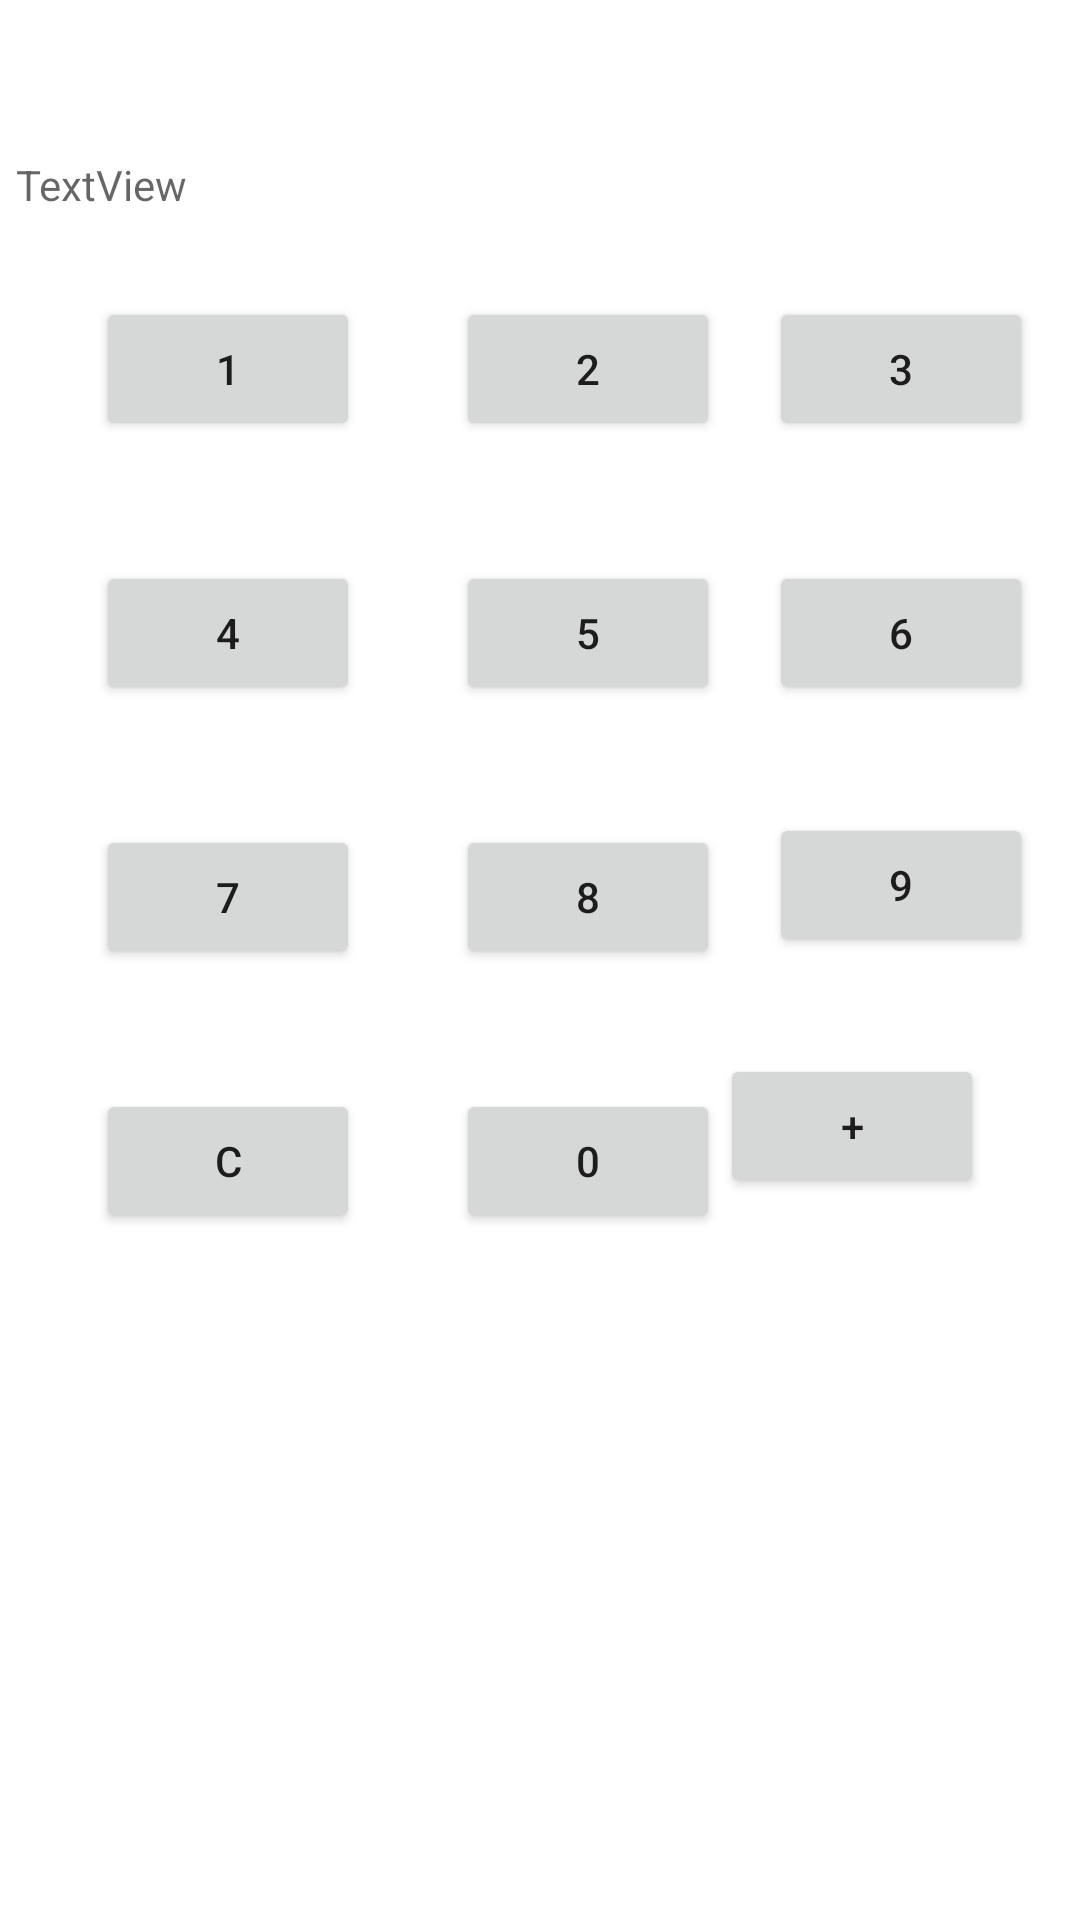

Here is an Android app screen rendered from its layout file. Give the layout XML and the strings, colors and styles it references.
<!-- AndroidManifest.xml: application theme Theme.AND1 -->
<!-- res/layout/activity_second.xml -->
<?xml version="1.0" encoding="utf-8"?>
<androidx.constraintlayout.widget.ConstraintLayout xmlns:android="http://schemas.android.com/apk/res/android"
    xmlns:app="http://schemas.android.com/apk/res-auto"
    xmlns:tools="http://schemas.android.com/tools"
    android:layout_width="match_parent"
    android:layout_height="match_parent"
    tools:context=".SecondActivity">

    <Button
        android:id="@+id/button6"
        android:layout_width="wrap_content"
        android:layout_height="wrap_content"
        android:layout_marginStart="32dp"
        android:layout_marginTop="28dp"
        android:text="@string/_1"
        android:onClick="ButtonNumber"
        app:layout_constraintStart_toStartOf="parent"
        app:layout_constraintTop_toBottomOf="@+id/textView5" />

    <Button
        android:id="@+id/button7"
        android:layout_width="wrap_content"
        android:layout_height="wrap_content"
        android:layout_marginStart="32dp"
        android:layout_marginTop="28dp"
        android:text="@string/_2"
        android:onClick="ButtonNumber"
        app:layout_constraintStart_toEndOf="@+id/button6"
        app:layout_constraintTop_toBottomOf="@+id/textView5" />

    <Button
        android:id="@+id/button8"
        android:layout_width="wrap_content"
        android:layout_height="wrap_content"
        android:layout_marginTop="28dp"
        android:onClick="ButtonNumber"
        android:text="@string/_3"
        app:layout_constraintEnd_toEndOf="parent"
        app:layout_constraintHorizontal_bias="0.506"
        app:layout_constraintStart_toEndOf="@+id/button7"
        app:layout_constraintTop_toBottomOf="@+id/textView5" />

    <Button
        android:id="@+id/button9"
        android:layout_width="wrap_content"
        android:layout_height="wrap_content"
        android:layout_marginStart="32dp"
        android:layout_marginTop="40dp"
        android:text="@string/_4"
        android:onClick="ButtonNumber"
        app:layout_constraintStart_toStartOf="parent"
        app:layout_constraintTop_toBottomOf="@+id/button6" />

    <Button
        android:id="@+id/button10"
        android:layout_width="wrap_content"
        android:layout_height="wrap_content"
        android:layout_marginStart="32dp"
        android:layout_marginTop="40dp"
        android:text="@string/_5"
        android:onClick="ButtonNumber"
        app:layout_constraintStart_toEndOf="@+id/button9"
        app:layout_constraintTop_toBottomOf="@+id/button7" />

    <Button
        android:id="@+id/button11"
        android:layout_width="wrap_content"
        android:layout_height="wrap_content"
        android:layout_marginTop="40dp"
        android:text="@string/_6"
        android:onClick="ButtonNumber"
        app:layout_constraintEnd_toEndOf="parent"
        app:layout_constraintHorizontal_bias="0.507"
        app:layout_constraintStart_toEndOf="@+id/button10"
        app:layout_constraintTop_toBottomOf="@+id/button8" />

    <Button
        android:id="@+id/button12"
        android:layout_width="wrap_content"
        android:layout_height="wrap_content"
        android:layout_marginStart="32dp"
        android:layout_marginTop="40dp"
        android:text="@string/_7"
        android:onClick="ButtonNumber"
        app:layout_constraintStart_toStartOf="parent"
        app:layout_constraintTop_toBottomOf="@+id/button9" />

    <Button
        android:id="@+id/button13"
        android:layout_width="wrap_content"
        android:layout_height="wrap_content"
        android:layout_marginStart="32dp"
        android:layout_marginTop="40dp"
        android:text="@string/_8"
        android:onClick="ButtonNumber"
        app:layout_constraintStart_toEndOf="@+id/button12"
        app:layout_constraintTop_toBottomOf="@+id/button10" />

    <Button
        android:id="@+id/button14"
        android:layout_width="wrap_content"
        android:layout_height="wrap_content"
        android:layout_marginTop="36dp"
        android:text="9"
        android:onClick="ButtonNumber"
        app:layout_constraintEnd_toEndOf="parent"
        app:layout_constraintHorizontal_bias="0.507"
        app:layout_constraintStart_toEndOf="@+id/button13"
        app:layout_constraintTop_toBottomOf="@+id/button11" />

    <Button
        android:id="@+id/button15"
        android:layout_width="wrap_content"
        android:layout_height="wrap_content"
        android:layout_marginStart="32dp"
        android:layout_marginTop="40dp"
        android:text="C"
        android:onClick="Clear"
        app:layout_constraintBottom_toBottomOf="parent"
        app:layout_constraintStart_toStartOf="parent"
        app:layout_constraintTop_toBottomOf="@+id/button12"
        app:layout_constraintVertical_bias="0.0" />

    <Button
        android:id="@+id/button16"
        android:layout_width="wrap_content"
        android:layout_height="wrap_content"
        android:layout_marginStart="32dp"
        android:layout_marginTop="40dp"
        android:text="@string/_0"
        android:onClick="ButtonNumber"
        app:layout_constraintBottom_toBottomOf="parent"
        app:layout_constraintStart_toEndOf="@+id/button15"
        app:layout_constraintTop_toBottomOf="@+id/button13"
        app:layout_constraintVertical_bias="0.0" />

    <Button
        android:id="@+id/button17"
        android:layout_width="wrap_content"
        android:layout_height="wrap_content"
        android:layout_marginEnd="32dp"
        android:text="+"
        android:onClick="Add"
        app:layout_constraintBottom_toBottomOf="parent"
        app:layout_constraintEnd_toEndOf="parent"
        app:layout_constraintHorizontal_bias="0.823"
        app:layout_constraintStart_toEndOf="@+id/button16"
        app:layout_constraintTop_toBottomOf="@+id/button14"
        app:layout_constraintVertical_bias="0.118" />

    <TextView
        android:id="@+id/textView5"
        android:layout_width="349dp"
        android:layout_height="19dp"
        android:layout_marginTop="52dp"
        android:hint="TextView"
        app:layout_constraintEnd_toEndOf="parent"
        app:layout_constraintHorizontal_bias="0.498"
        app:layout_constraintStart_toStartOf="parent"
        app:layout_constraintTop_toTopOf="parent" />

    <Button
        android:id="@+id/button18"
        android:layout_width="wrap_content"
        android:layout_height="wrap_content"
        android:layout_marginTop="232dp"
        android:text="Back"
        app:layout_constraintBottom_toBottomOf="parent"
        app:layout_constraintEnd_toEndOf="parent"
        app:layout_constraintHorizontal_bias="0.479"
        app:layout_constraintStart_toStartOf="parent"
        app:layout_constraintTop_toBottomOf="@+id/button16" />

</androidx.constraintlayout.widget.ConstraintLayout>
<!-- resources referenced by this layout -->
<resources>
  <string name="_0">0</string>
  <string name="_1">1</string>
  <string name="_2">2</string>
  <string name="_3">3</string>
  <string name="_4">4</string>
  <string name="_5">5</string>
  <string name="_6">6</string>
  <string name="_7">7</string>
  <string name="_8">8</string>
  <style name="Theme.AND1" parent="Theme.MaterialComponents.DayNight.NoActionBar">
          
          <item name="colorPrimary">@color/purple_500</item>
          <item name="colorPrimaryVariant">@color/purple_700</item>
          <item name="colorOnPrimary">@color/white</item>
          
          <item name="colorSecondary">@color/teal_200</item>
          <item name="colorSecondaryVariant">@color/teal_700</item>
          <item name="colorOnSecondary">@color/black</item>
          
          <item name="android:statusBarColor" tools:targetApi="l">?attr/colorPrimaryVariant</item>
          
      </style>
  <!-- not gathered from this repository: default colours our renderer supplied (Android Studio template values) -->
  <color name="purple_500">#FF6200EE</color>
  <color name="purple_700">#FF3700B3</color>
  <color name="teal_200">#FF03DAC5</color>
  <color name="teal_700">#FF018786</color>
  <color name="black">#FF000000</color>
  <color name="white">#FFFFFFFF</color>
</resources>
